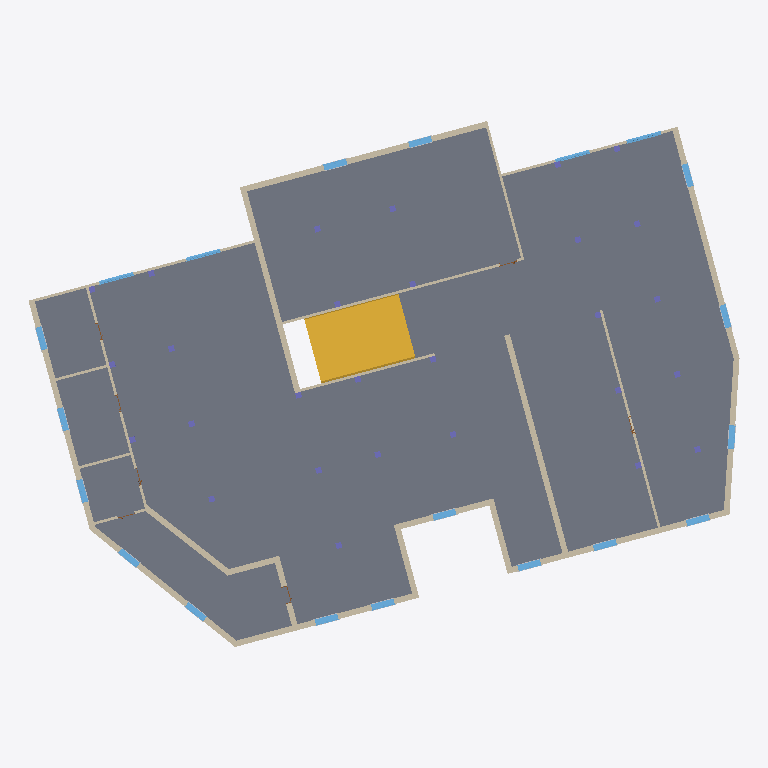
Plan cut of the same IFC building model at storey 'Level 2-U' (level 4.00 m, cut at 5.40 m), seen from above with north up, elements coloured by IFC class: 28 columns (violet), 25 walls (beige), 20 windows (light blue), 1 slab (grey), 1 stair (yellow). Cut surfaces are drawn darker.
Extent 36.5 m × 27.0 m × 8.0 m (x, y, z). Storeys (5): Level 1-L at -0.20 m; Level 1-U at 0.00 m; Level 2-L at 3.80 m; Level 2-U at 4.00 m; Level 3-L at 7.80 m. Elements (323): 140 IfcBuildingElementProxy, 61 IfcWall, 56 IfcColumn, 37 IfcWindow, 26 IfcDoor, 2 IfcSlab, 1 IfcStair.

HEADER;
FILE_DESCRIPTION(('ViewDefinition [DesignTransferView_V1.0]','RevitIdentifiers [VersionGUID: 85be8fc3-d7b2-4715-b017-010b48037286, NumberOfSaves: 28]','CoordinateReference [CoordinateBase: Shared Coordinates]'),'2;1');
FILE_NAME('0001','2023-12-08T16:08:36+01:00',(''),(''),'ODA SDAI 22.12','Autodesk Revit 23.1.30.97 (ENU) - IFC 23.3.1.0','');
FILE_SCHEMA(('IFC4'));
ENDSEC;
DATA;
#104=IFCPROJECT('0OVhcFyar3ZxMIftabAJHh',#18,'0001',$,$,'Project Name','Project Status',(#99),#96);
#131=IFCSITE('0OVhcFyar3ZxMIftabAJHf',#18,'Default',$,$,#130,$,$,.ELEMENT.,$,$,$,$,$);
#109=IFCBUILDING('0OVhcFyar3ZxMIftabAJHg',#18,'',$,$,#107,$,'',.ELEMENT.,$,$,$);
#113=IFCBUILDINGSTOREY('3ENAyJMGr69hqrGMMm3AmQ',#18,'Level 1-L',$,'Level:8mm Head',#112,$,'Level 1-L',.ELEMENT.,-0.2);
#116=IFCBUILDINGSTOREY('3Zu5Bv0LOHrPC10026FoQQ',#18,'Level 1-U',$,'Level:8mm Head',#115,$,'Level 1-U',.ELEMENT.,0.0);
#120=IFCBUILDINGSTOREY('3ENAyJMGr69hqrGMMm3AnX',#18,'Level 2-L',$,'Level:8mm Head',#119,$,'Level 2-L',.ELEMENT.,3.8000000000000003);
#124=IFCBUILDINGSTOREY('15Z0v90RiHrPC20026FoKR',#18,'Level 2-U',$,'Level:8mm Head',#123,$,'Level 2-U',.ELEMENT.,4.0);
#128=IFCBUILDINGSTOREY('3ENAyJMGr69hqrGMMm3Aob',#18,'Level 3-L',$,'Level:8mm Head',#127,$,'Level 3-L',.ELEMENT.,7.800000000000001);
#23124=IFCSLAB('2yaEAQnL91IvnKfXbRCeTy',#18,'Floor:Beam and Block 200mm:396710',$,'Floor:Beam and Block 200mm',#23057,#23104,'396710',.FLOOR.);
#23195=IFCSTAIR('2yaEAQnL91IvnKfXbRCf3c',#18,'Assembled Stair:Stair:399932',$,'Assembled Stair:190mm max riser 250mm going',#23194,$,'399932',.STRAIGHT_RUN_STAIR.);
#24282=IFCWALL('2yaEAQnL91IvnKfXbRCfKD',#18,'Basic Wall:Generic - 300mm:401367',$,'Basic Wall:Generic - 300mm',#24270,#24281,'401367',.NOTDEFINED.);
#24216=IFCWALL('2yaEAQnL91IvnKfXbRCfKF',#18,'Basic Wall:Generic - 300mm:401365',$,'Basic Wall:Generic - 300mm',#24204,#24215,'401365',.NOTDEFINED.);
#24108=IFCWALL('2yaEAQnL91IvnKfXbRCfK8',#18,'Basic Wall:Generic - 300mm:401362',$,'Basic Wall:Generic - 300mm',#24096,#24107,'401362',.NOTDEFINED.);
#24144=IFCWALL('2yaEAQnL91IvnKfXbRCfK9',#18,'Basic Wall:Generic - 300mm:401363',$,'Basic Wall:Generic - 300mm',#24129,#24143,'401363',.NOTDEFINED.);
#24075=IFCWALL('2yaEAQnL91IvnKfXbRCfKB',#18,'Basic Wall:Generic - 300mm:401361',$,'Basic Wall:Generic - 300mm',#24059,#24074,'401361',.NOTDEFINED.);
#24183=IFCWALL('2yaEAQnL91IvnKfXbRCfKE',#18,'Basic Wall:Generic - 300mm:401364',$,'Basic Wall:Generic - 300mm',#24165,#24182,'401364',.NOTDEFINED.);
#24583=IFCWALL('2yaEAQnL91IvnKfXbRCfKz',#18,'Basic Wall:Generic - 300mm:401383',$,'Basic Wall:Generic - 300mm',#24564,#24582,'401383',.NOTDEFINED.);
#24543=IFCWALL('2yaEAQnL91IvnKfXbRCfKy',#18,'Basic Wall:Generic - 300mm:401382',$,'Basic Wall:Generic - 300mm',#24528,#24542,'401382',.NOTDEFINED.);
#24507=IFCWALL('2yaEAQnL91IvnKfXbRCfK$',#18,'Basic Wall:Generic - 300mm:401381',$,'Basic Wall:Generic - 300mm',#24492,#24506,'401381',.NOTDEFINED.);
#24686=IFCWALL('2yaEAQnL91IvnKfXbRCfKn',#18,'Basic Wall:Generic - 300mm:401387',$,'Basic Wall:Generic - 300mm',#24670,#24685,'401387',.NOTDEFINED.);
#27449=IFCWALL('2yaEAQnL91IvnKfXbRCg$p',#18,'Basic Wall:Interior - 135mm Partition (2-hr):402729',$,'Basic Wall:Interior - 135mm Partition (2-hr)',#27437,#27448,'402729',.NOTDEFINED.);
#31067=IFCWALL('1Cb0XtZUr5aRyi652ejbwW',#18,'Basic Wall:Interior - 135mm Partition (2-hr):420567',$,'Basic Wall:Interior - 135mm Partition (2-hr)',#31055,#31066,'420567',.NOTDEFINED.);
#27522=IFCWALL('2yaEAQnL91IvnKfXbRCgpC',#18,'Basic Wall:Interior - 135mm Partition (2-hr):402966',$,'Basic Wall:Interior - 135mm Partition (2-hr)',#27503,#27521,'402966',.NOTDEFINED.);
#24616=IFCWALL('2yaEAQnL91IvnKfXbRCfKo',#18,'Basic Wall:Generic - 300mm:401384',$,'Basic Wall:Generic - 300mm',#24604,#24615,'401384',.NOTDEFINED.);
#24649=IFCWALL('2yaEAQnL91IvnKfXbRCfKp',#18,'Basic Wall:Generic - 300mm:401385',$,'Basic Wall:Generic - 300mm',#24637,#24648,'401385',.NOTDEFINED.);
#27197=IFCWALL('2yaEAQnL91IvnKfXbRCgji',#18,'Basic Wall:Interior - 135mm Partition (2-hr):401846',$,'Basic Wall:Interior - 135mm Partition (2-hr)',#27185,#27196,'401846',.NOTDEFINED.);
#24249=IFCWALL('2yaEAQnL91IvnKfXbRCfKC',#18,'Basic Wall:Generic - 300mm:401366',$,'Basic Wall:Generic - 300mm',#24237,#24248,'401366',.NOTDEFINED.);
#27482=IFCWALL('2yaEAQnL91IvnKfXbRCg$m',#18,'Basic Wall:Interior - 135mm Partition (2-hr):402730',$,'Basic Wall:Interior - 135mm Partition (2-hr)',#27470,#27481,'402730',.NOTDEFINED.);
#27283=IFCWALL('2yaEAQnL91IvnKfXbRCgiP',#18,'Basic Wall:Interior - 135mm Partition (2-hr):401859',$,'Basic Wall:Interior - 135mm Partition (2-hr)',#27271,#27282,'401859',.NOTDEFINED.);
#24881=IFCWALL('2yaEAQnL91IvnKfXbRCfKf',#18,'Basic Wall:Generic - 300mm:401395',$,'Basic Wall:Generic - 300mm',#24869,#24880,'401395',.NOTDEFINED.);
#27230=IFCWALL('2yaEAQnL91IvnKfXbRCgjj',#18,'Basic Wall:Interior - 135mm Partition (2-hr):401847',$,'Basic Wall:Interior - 135mm Partition (2-hr)',#27218,#27229,'401847',.NOTDEFINED.);
#24722=IFCWALL('2yaEAQnL91IvnKfXbRCfKs',#18,'Basic Wall:Generic - 300mm:401388',$,'Basic Wall:Generic - 300mm',#24707,#24721,'401388',.NOTDEFINED.);
#24831=IFCWINDOW('2yaEAQnL91IvnKfXbRCfKh',#18,'M_Window-Casement-Double:1200 x 1500mm:401393',$,'M_Window-Casement-Double:1200 x 1500mm',#34935,#24826,'401393',1.500000000000001,1.2000000000000008,.WINDOW.,.NOTDEFINED.,$);
#24349=IFCWINDOW('2yaEAQnL91IvnKfXbRCfK1',#18,'M_Window-Casement-Double:1200 x 1500mm:401371',$,'M_Window-Casement-Double:1200 x 1500mm',#34895,#24344,'401371',1.500000000000001,1.2000000000000017,.WINDOW.,.NOTDEFINED.,$);
#24391=IFCWINDOW('2yaEAQnL91IvnKfXbRCfK7',#18,'M_Window-Casement-Double:1200 x 1500mm:401373',$,'M_Window-Casement-Double:1200 x 1500mm',#34855,#24386,'401373',1.500000000000001,1.199999999999999,.WINDOW.,.NOTDEFINED.,$);
#24412=IFCWINDOW('2yaEAQnL91IvnKfXbRCfK4',#18,'M_Window-Casement-Double:1200 x 1500mm:401374',$,'M_Window-Casement-Double:1200 x 1500mm',#34875,#24407,'401374',1.500000000000001,1.1999999999999993,.WINDOW.,.NOTDEFINED.,$);
#24475=IFCWINDOW('2yaEAQnL91IvnKfXbRCfK_',#18,'M_Window-Casement-Double:1200 x 1500mm:401380',$,'M_Window-Casement-Double:1200 x 1500mm',#34815,#24470,'401380',1.500000000000001,1.1999999999999993,.WINDOW.,.NOTDEFINED.,$);
#24810=IFCWINDOW('2yaEAQnL91IvnKfXbRCfKg',#18,'M_Window-Casement-Double:1200 x 1500mm:401392',$,'M_Window-Casement-Double:1200 x 1500mm',#35015,#24805,'401392',1.500000000000001,1.1999999999999964,.WINDOW.,.NOTDEFINED.,$);
#24370=IFCWINDOW('2yaEAQnL91IvnKfXbRCfK6',#18,'M_Window-Casement-Double:1200 x 1500mm:401372',$,'M_Window-Casement-Double:1200 x 1500mm',#34915,#24365,'401372',1.500000000000001,1.2000000000000006,.WINDOW.,.NOTDEFINED.,$);
#24433=IFCWINDOW('2yaEAQnL91IvnKfXbRCfKu',#18,'M_Window-Casement-Double:1200 x 1500mm:401378',$,'M_Window-Casement-Double:1200 x 1500mm',#34735,#24428,'401378',1.500000000000001,1.199999999999999,.WINDOW.,.NOTDEFINED.,$);
#24454=IFCWINDOW('2yaEAQnL91IvnKfXbRCfKv',#18,'M_Window-Casement-Double:1200 x 1500mm:401379',$,'M_Window-Casement-Double:1200 x 1500mm',#34795,#24449,'401379',1.500000000000001,1.2000000000000033,.WINDOW.,.NOTDEFINED.,$);
#24789=IFCWINDOW('2yaEAQnL91IvnKfXbRCfKr',#18,'M_Window-Casement-Double:1200 x 1500mm:401391',$,'M_Window-Casement-Double:1200 x 1500mm',#34995,#24784,'401391',1.500000000000001,1.2000000000000008,.WINDOW.,.NOTDEFINED.,$);
#24852=IFCWINDOW('2yaEAQnL91IvnKfXbRCfKe',#18,'M_Window-Casement-Double:1200 x 1500mm:401394',$,'M_Window-Casement-Double:1200 x 1500mm',#34835,#24847,'401394',1.500000000000001,1.1999999999999997,.WINDOW.,.NOTDEFINED.,$);
#24328=IFCWINDOW('2yaEAQnL91IvnKfXbRCfK0',#18,'M_Window-Casement-Double:1200 x 1500mm:401370',$,'M_Window-Casement-Double:1200 x 1500mm',#34775,#24323,'401370',1.500000000000001,1.1999999999999977,.WINDOW.,.NOTDEFINED.,$);
#24768=IFCWINDOW('2yaEAQnL91IvnKfXbRCfKq',#18,'M_Window-Casement-Double:1200 x 1500mm:401390',$,'M_Window-Casement-Double:1200 x 1500mm',#34975,#24763,'401390',1.500000000000001,1.1999999999999984,.WINDOW.,.NOTDEFINED.,$);
#27348=IFCWINDOW('2yaEAQnL91IvnKfXbRCgY1',#18,'M_Window-Casement-Double:1200 x 1500mm:402011',$,'M_Window-Casement-Double:1200 x 1500mm',#35035,#27343,'402011',1.500000000000001,1.1999999999999988,.WINDOW.,.NOTDEFINED.,$);
#24307=IFCWINDOW('2yaEAQnL91IvnKfXbRCfK3',#18,'M_Window-Casement-Double:1200 x 1500mm:401369',$,'M_Window-Casement-Double:1200 x 1500mm',#34755,#24302,'401369',1.500000000000001,1.1999999999999997,.WINDOW.,.NOTDEFINED.,$);
#24747=IFCWINDOW('2yaEAQnL91IvnKfXbRCfKt',#18,'M_Window-Casement-Double:1200 x 1500mm:401389',$,'M_Window-Casement-Double:1200 x 1500mm',#34955,#24742,'401389',1.500000000000001,1.1999999999999995,.WINDOW.,.NOTDEFINED.,$);
#27588=IFCWALL('2yaEAQnL91IvnKfXbRCgp2',#18,'Basic Wall:Interior - 135mm Partition (2-hr):402968',$,'Basic Wall:Interior - 135mm Partition (2-hr)',#27576,#27587,'402968',.NOTDEFINED.);
#27555=IFCWALL('2yaEAQnL91IvnKfXbRCgpD',#18,'Basic Wall:Interior - 135mm Partition (2-hr):402967',$,'Basic Wall:Interior - 135mm Partition (2-hr)',#27543,#27554,'402967',.NOTDEFINED.);
#27328=IFCWINDOW('2yaEAQnL91IvnKfXbRCgiB',#18,'Windows_Sgl_Plain:1810x1210mm:401873',$,'Windows_Sgl_Plain:1810x1210mm',#35135,#27323,'401873',1.210000000000001,1.8100000000000012,.WINDOW.,.NOTDEFINED.,$);
#27734=IFCWINDOW('2yaEAQnL91IvnKfXbRCgF_',#18,'Windows_Sgl_Plain:1810x1210mm:403748',$,'Windows_Sgl_Plain:1810x1210mm',#35095,#27729,'403748',1.210000000000001,1.8100000000000036,.WINDOW.,.NOTDEFINED.,$);
#27308=IFCWINDOW('2yaEAQnL91IvnKfXbRCgiG',#18,'Windows_Sgl_Plain:1810x1210mm:401866',$,'Windows_Sgl_Plain:1810x1210mm',#35075,#27303,'401866',1.210000000000001,1.8100000000000036,.WINDOW.,.NOTDEFINED.,$);
#27255=IFCWINDOW('2yaEAQnL91IvnKfXbRCgiO',#18,'Windows_Sgl_Plain:1810x1210mm:401858',$,'Windows_Sgl_Plain:1810x1210mm',#35115,#27250,'401858',1.210000000000001,1.8099999999999994,.WINDOW.,.NOTDEFINED.,$);
#27621=IFCWALL('2yaEAQnL91IvnKfXbRCgp3',#18,'Basic Wall:Interior - 135mm Partition (2-hr):402969',$,'Basic Wall:Interior - 135mm Partition (2-hr)',#27609,#27620,'402969',.NOTDEFINED.);
#23700=IFCCOLUMN('2yaEAQnL91IvnKfXbRCfLD',#18,'SquareColumn:300x300mm:401303',$,'SquareColumn:300x300mm',#23699,#23696,'401303',.COLUMN.);
#23751=IFCCOLUMN('2yaEAQnL91IvnKfXbRCfL2',#18,'SquareColumn:300x300mm:401304',$,'SquareColumn:300x300mm',#23750,#23747,'401304',.COLUMN.);
#23800=IFCCOLUMN('2yaEAQnL91IvnKfXbRCfL7',#18,'SquareColumn:300x300mm:401309',$,'SquareColumn:300x300mm',#23799,#23796,'401309',.COLUMN.);
#31811=IFCCOLUMN('2L2Fh_F7X5VOVIEcpXCKSe',#18,'SquareColumn:300x300mm:427788',$,'SquareColumn:300x300mm',#31810,#31807,'427788',.COLUMN.);
#31907=IFCCOLUMN('2L2Fh_F7X5VOVIEcpXCKSg',#18,'SquareColumn:300x300mm:427790',$,'SquareColumn:300x300mm',#31906,#31903,'427790',.COLUMN.);
#31955=IFCCOLUMN('2L2Fh_F7X5VOVIEcpXCKSh',#18,'SquareColumn:300x300mm:427791',$,'SquareColumn:300x300mm',#31954,#31951,'427791',.COLUMN.);
#32051=IFCCOLUMN('2L2Fh_F7X5VOVIEcpXCKTA',#18,'SquareColumn:300x300mm:427886',$,'SquareColumn:300x300mm',#32050,#32047,'427886',.COLUMN.);
#32099=IFCCOLUMN('2L2Fh_F7X5VOVIEcpXCKTB',#18,'SquareColumn:300x300mm:427887',$,'SquareColumn:300x300mm',#32098,#32095,'427887',.COLUMN.);
#23648=IFCCOLUMN('2yaEAQnL91IvnKfXbRCfLC',#18,'SquareColumn:300x300mm:401302',$,'SquareColumn:300x300mm',#23647,#23644,'401302',.COLUMN.);
#23848=IFCCOLUMN('2yaEAQnL91IvnKfXbRCfL5',#18,'SquareColumn:300x300mm:401311',$,'SquareColumn:300x300mm',#23847,#23844,'401311',.COLUMN.);
#23896=IFCCOLUMN('2yaEAQnL91IvnKfXbRCfLw',#18,'SquareColumn:300x300mm:401312',$,'SquareColumn:300x300mm',#23895,#23892,'401312',.COLUMN.);
#31379=IFCCOLUMN('1yJ4DIty1FBh4wcU4abuT$',#18,'SquareColumn:300x300mm:425824',$,'SquareColumn:300x300mm',#31378,#31375,'425824',.COLUMN.);
#31571=IFCCOLUMN('1yJ4DIty1FBh4wcU4abuTx',#18,'SquareColumn:300x300mm:425828',$,'SquareColumn:300x300mm',#31570,#31567,'425828',.COLUMN.);
#31619=IFCCOLUMN('3KG4yfiHnAjxygJCLV20OV',#18,'SquareColumn:300x300mm:426200',$,'SquareColumn:300x300mm',#31618,#31615,'426200',.COLUMN.);
#31763=IFCCOLUMN('3KG4yfiHnAjxygJCLV20OS',#18,'SquareColumn:300x300mm:426203',$,'SquareColumn:300x300mm',#31762,#31759,'426203',.COLUMN.);
#32003=IFCCOLUMN('2L2Fh_F7X5VOVIEcpXCKT9',#18,'SquareColumn:300x300mm:427885',$,'SquareColumn:300x300mm',#32002,#31999,'427885',.COLUMN.);
#32147=IFCCOLUMN('2L2Fh_F7X5VOVIEcpXCKTK',#18,'SquareColumn:300x300mm:427888',$,'SquareColumn:300x300mm',#32146,#32143,'427888',.COLUMN.);
#32195=IFCCOLUMN('2L2Fh_F7X5VOVIEcpXCKTL',#18,'SquareColumn:300x300mm:427889',$,'SquareColumn:300x300mm',#32194,#32191,'427889',.COLUMN.);
#23944=IFCCOLUMN('2yaEAQnL91IvnKfXbRCfL$',#18,'SquareColumn:300x300mm:401317',$,'SquareColumn:300x300mm',#23943,#23940,'401317',.COLUMN.);
#23992=IFCCOLUMN('2yaEAQnL91IvnKfXbRCfLz',#18,'SquareColumn:300x300mm:401319',$,'SquareColumn:300x300mm',#23991,#23988,'401319',.COLUMN.);
#24040=IFCCOLUMN('2yaEAQnL91IvnKfXbRCfLo',#18,'SquareColumn:300x300mm:401320',$,'SquareColumn:300x300mm',#24039,#24036,'401320',.COLUMN.);
#31331=IFCCOLUMN('1Cb0XtZUr5aRyi652ejaMJ',#18,'SquareColumn:300x300mm:422372',$,'SquareColumn:300x300mm',#31330,#31327,'422372',.COLUMN.);
#31427=IFCCOLUMN('1yJ4DIty1FBh4wcU4abuT_',#18,'SquareColumn:300x300mm:425825',$,'SquareColumn:300x300mm',#31426,#31423,'425825',.COLUMN.);
#31475=IFCCOLUMN('1yJ4DIty1FBh4wcU4abuTz',#18,'SquareColumn:300x300mm:425826',$,'SquareColumn:300x300mm',#31474,#31471,'425826',.COLUMN.);
#31667=IFCCOLUMN('3KG4yfiHnAjxygJCLV20OU',#18,'SquareColumn:300x300mm:426201',$,'SquareColumn:300x300mm',#31666,#31663,'426201',.COLUMN.);
#31715=IFCCOLUMN('3KG4yfiHnAjxygJCLV20OT',#18,'SquareColumn:300x300mm:426202',$,'SquareColumn:300x300mm',#31714,#31711,'426202',.COLUMN.);
#31859=IFCCOLUMN('2L2Fh_F7X5VOVIEcpXCKSf',#18,'SquareColumn:300x300mm:427789',$,'SquareColumn:300x300mm',#31858,#31855,'427789',.COLUMN.);
#31523=IFCCOLUMN('1yJ4DIty1FBh4wcU4abuTy',#18,'SquareColumn:300x300mm:425827',$,'SquareColumn:300x300mm',#31522,#31519,'425827',.COLUMN.);
ENDSEC;